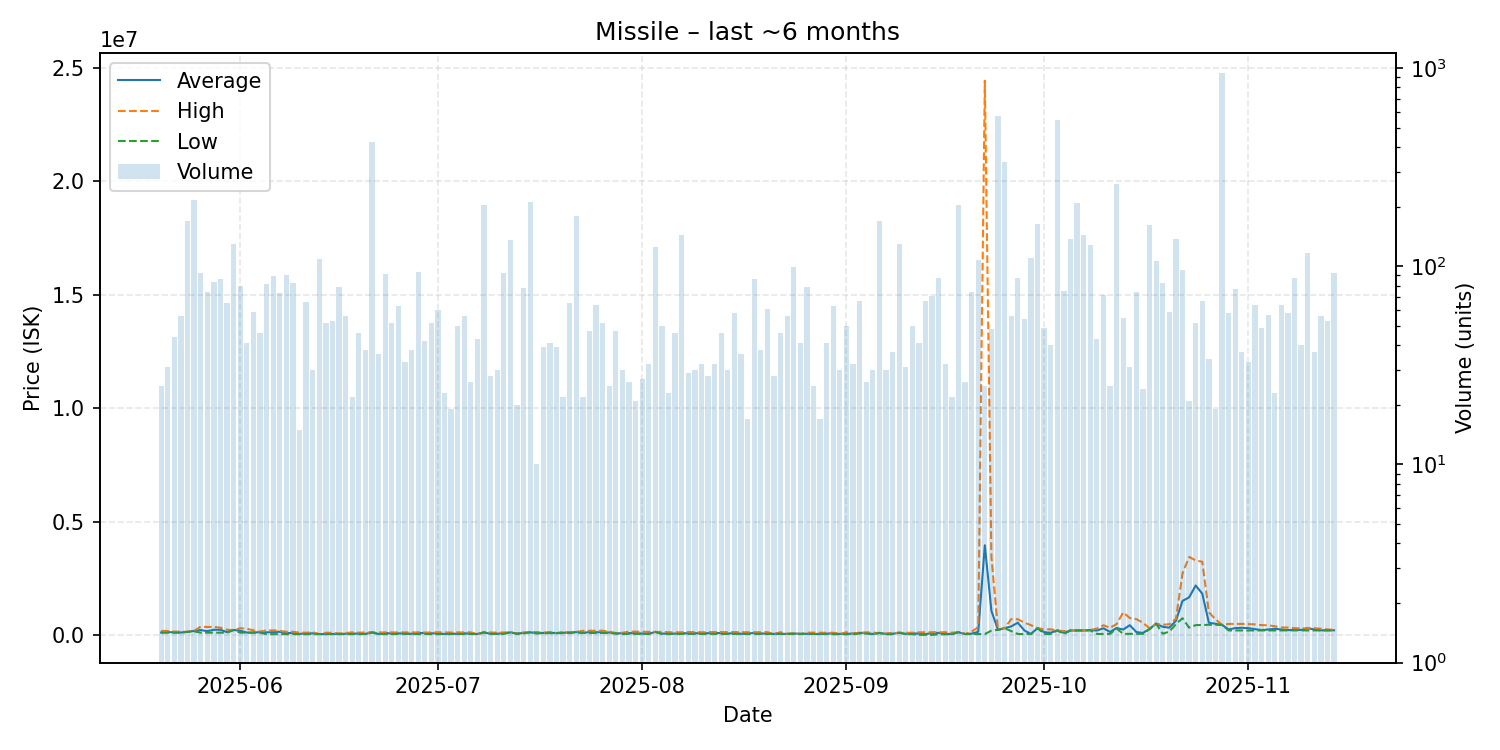

The data file committed next to this chart (first rows):
date, average, highest, lowest, order_count, volume
2025-05-20, 110028, 178600, 102000, 15, 25
2025-05-21, 126684, 178300, 102100, 16, 31
2025-05-22, 119214, 148200, 103100, 21, 44
2025-05-23, 109939, 149800, 102300, 27, 56
2025-05-24, 138400, 138700, 138100, 46, 169
2025-05-25, 176500, 179000, 159500, 72, 215
2025-05-26, 219046, 368900, 102000, 45, 93
2025-05-27, 168246, 350000, 103000, 35, 74
2025-05-28, 230764, 359000, 102000, 32, 83
2025-05-29, 228876, 319500, 102000, 35, 86
2025-05-30, 125251, 230000, 102100, 31, 65
2025-05-31, 219900, 219900, 219900, 42, 129
2025-06-01, 188381, 296000, 102300, 41, 80
2025-06-02, 107105, 277900, 103100, 29, 41
2025-06-03, 105429, 203000, 102000, 37, 59
2025-06-04, 127280, 150000, 102000, 30, 46
2025-06-05, 115691, 202800, 35720, 44, 81
2025-06-06, 124038, 202000, 35720, 38, 89
2025-06-07, 142418, 182400, 40030, 32, 73
2025-06-08, 80185, 139800, 40050, 45, 90
2025-06-09, 92955, 139900, 40110, 33, 82
2025-06-10, 48820, 104995, 40180, 10, 15
2025-06-11, 68273, 99990, 40210, 35, 66
2025-06-12, 71845, 119300, 40240, 20, 30
2025-06-13, 40230, 40230, 40230, 24, 109
2025-06-14, 44753, 98990, 40230, 23, 52
2025-06-15, 46151, 98990, 40260, 27, 53
2025-06-16, 44482, 68000, 40270, 20, 79
2025-06-17, 52809, 83890, 40250, 26, 56
2025-06-18, 64632, 117100, 40240, 13, 22
2025-06-19, 58982, 100300, 40150, 29, 46
2025-06-20, 49813, 113600, 40160, 20, 38
2025-06-21, 112800, 112800, 112800, 32, 424
2025-06-22, 43966, 107300, 40240, 25, 36
2025-06-23, 93841, 111600, 40220, 28, 91
2025-06-24, 55157, 113200, 40230, 26, 52
2025-06-25, 70954, 113200, 50000, 28, 63
2025-06-26, 63828, 114600, 50100, 22, 33
2025-06-27, 53717, 112500, 40220, 24, 38
2025-06-28, 92717, 114700, 40250, 22, 94
2025-06-29, 82997, 109850, 40260, 30, 42
2025-06-30, 68423, 115000, 42000, 35, 52
2025-07-01, 66019, 116000, 42000, 23, 60
2025-07-02, 45187, 115300, 42000, 20, 23
2025-07-03, 63032, 107700, 43000, 14, 19
2025-07-04, 50106, 114500, 43000, 21, 50
2025-07-05, 75016, 114900, 43020, 35, 56
2025-07-06, 50533, 114000, 43040, 18, 26
2025-07-07, 44973, 47080, 43060, 23, 43
2025-07-08, 114000, 114000, 114000, 23, 204
2025-07-09, 49332, 109600, 47100, 11, 28
2025-07-10, 53593, 104600, 48130, 19, 30
2025-07-11, 80999, 109600, 48510, 36, 93
2025-07-12, 113900, 113900, 113900, 35, 135
2025-07-13, 62122, 65030, 51000, 14, 20
2025-07-14, 89898, 114900, 70010, 42, 78
2025-07-15, 117500, 117500, 117400, 32, 212
2025-07-16, 77562, 128500, 75000, 8, 10
2025-07-17, 88708, 99960, 80010, 18, 39
2025-07-18, 101977, 130000, 80010, 26, 41
... 119 more rows
